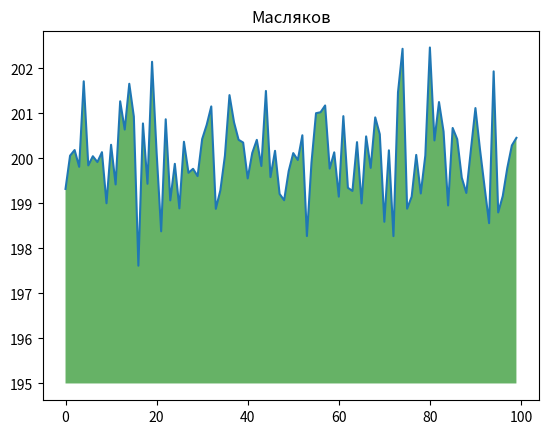

Python code for this plot:
import numpy as np
from matplotlib import pyplot as plt
ys = 200 + np.random.randn(100)
x = [x for x in range(len(ys))]
plt.plot(x, ys, '-')
plt.fill_between(x, ys, 195, where=(ys > 195), facecolor='g', alpha=0.6)
plt.title("Масляков")
plt.show()